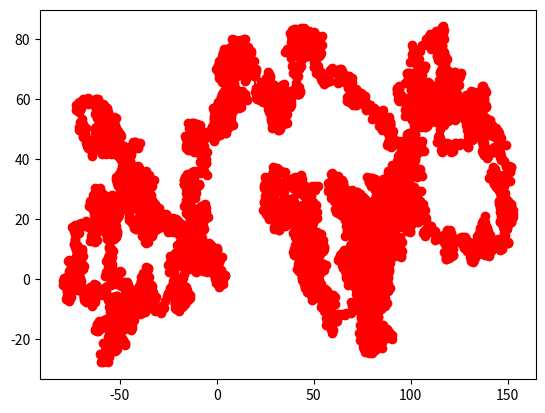

The matplotlib source for this figure:
import random
import numpy as np
import matplotlib.pyplot as plt


x_0 = np.array([[0], [0]])
delta_x = np.random.normal(0,1, (2,10000))
x = np.concatenate((x_0, np.cumsum(delta_x, axis = 1)), axis=1)
plt.plot(x[0], x[1], "ro-")
plt.savefig("rw2.pdf")
plt.show()